Run: headless pygame with SDL's dummy video driver; simulated clock (each Clock.tick advances the game by its frame time, no real sleeping); random seed 0; keys injected as events and as key.get_pressed() state; no mouse input.
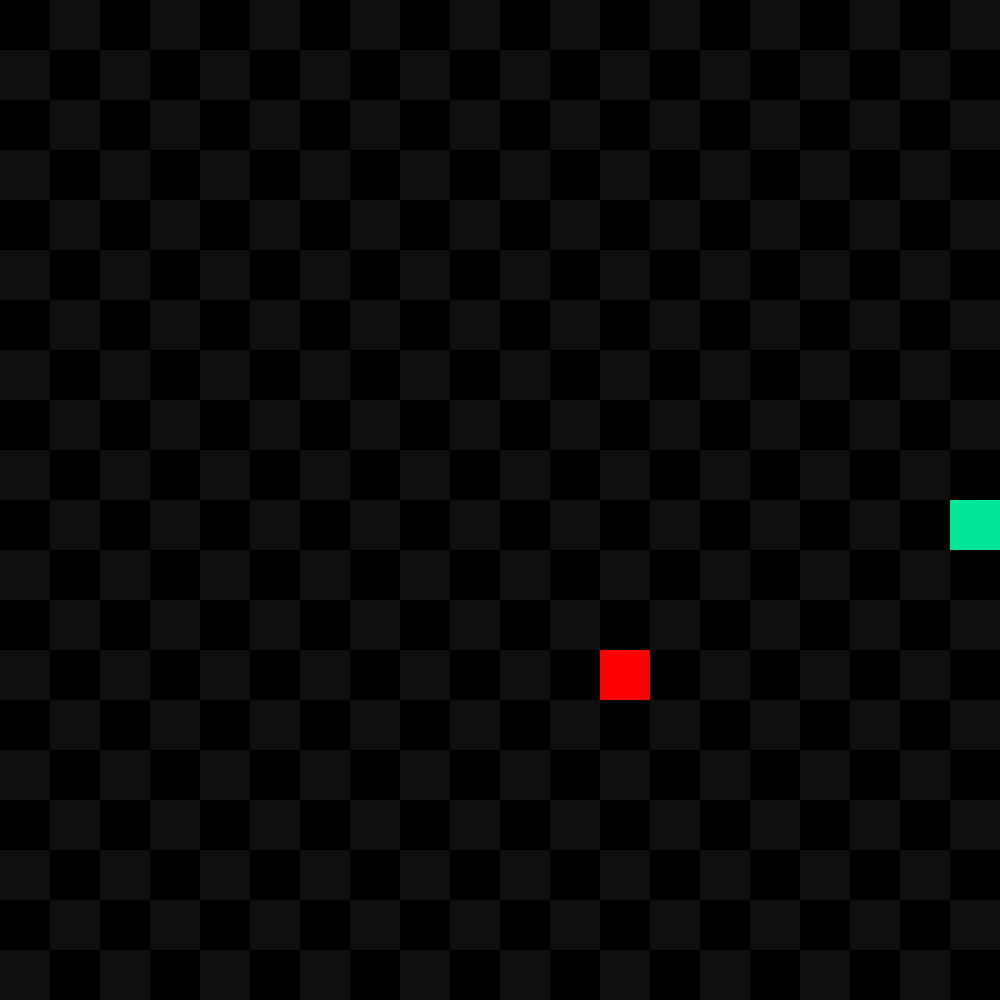
Frame 1 of 1 · flips 1–60 · no input (game ended)

The pygame program that drew these frames:

"""								Grid Based Snake Game 													"""

"""	
	TODO:
		-Create nested lists to form a grid and put a starting position in it
		-Create pygame window to represent that grid graphically with the snake (Black and White)
		-Add player controls to the snake
		-Snake continues moving in the same direction the players last input pointed to
		-If snake 'head' touches any other part of snake body or edges of map the game ends
			(Make sure only snake head because I think game will end just by snake motion since its
			 parts follow eachother and depending which way it moves because its rendered top down)
		-Randomly put food every few seconds after previous food is eaten by the snake and eating food
			will make the snake grow.
		-Implement some sort of UI and endscreen when game ends
		-Add the ability to choose size of map
		-Ability to choose snake speed
		-Ability to choose amount of food that can exist at one time on the map
"""


import pygame
import sys
import random
import time


# Define COLOURS
WHITE    = (255,255,255)
BLACK    = (0  ,0  ,0  )
GREY     = (15 ,15 ,15 )
GREEN    = (0  ,255,0  )
RED      = (255,0  ,0  )
BLUE     = (0  ,0  ,255)
TURQOISE = (0  ,230,153)

# ____________________SET PARAMETERS____________________
# Set FPS
FPS = 5
# Set GRID BLOCK size
BLOCK_SIZE = 50  # 60 #_________Size of the individual square in grid
# Set SNAKE head colour
SNAKE_COL_1 = WHITE
# Set SNAKE body colour
SNAKE_COL_2 = TURQOISE
# Set SNAKE speed
SNAKE_VEL = 10
# Set GRID_1 colour
GRID_COL_1 = BLACK
# Set GRID_2 colour
GRID_COL_2 = GREY
# Set GRID size
GRID_SIZE = 20  # 15
# Set FOOD rate
FOOD_RATE = 1
# Set FOOD colour
FOOD_COL = RED
# Set CONTROLS type
CONTROLS = 0  # ___________Control type 0 = arrows, 1 = WASD

# Set WINDOW size (Not yet optimized to be changed by user)
WIN_SIZE = GRID_SIZE * BLOCK_SIZE


pygame.init()
screen = pygame.display.set_mode((WIN_SIZE, WIN_SIZE))

clock = pygame.time.Clock()


class Snake:

	# Initializing all the parameters as default so class doesn't need to have arguments when called
	def __init__(
		self,
		grid_size=GRID_SIZE,
		snake_speed=SNAKE_VEL,
		food_rate=FOOD_RATE,
		controls_type=CONTROLS,
		fps=FPS,
		snake_colour_1=SNAKE_COL_1,
		snake_colour_2=SNAKE_COL_2,
		grid_colour_1=GRID_COL_1,
		grid_colour_2=GRID_COL_2,
		food_colour=FOOD_COL,
		block_size=BLOCK_SIZE
		#game_display = (480, 480)
	):

		self.grid_size = grid_size
		self.snake_speed = snake_speed
		self.food_rate = food_rate
		self.controls_type = controls_type
		self.fps = fps
		self.snake_colour_1 = snake_colour_1
		self.snake_colour_2 = snake_colour_2
		self.grid_colour_1 = grid_colour_1
		self.grid_colour_2 = grid_colour_2
		self.food_colour = food_colour
		self.block_size = block_size

		self.positions = [((self.grid_size//2),(self.grid_size//2))]
		self.snake_length = 2
		self.food = (random.randint(0, self.grid_size-1), random.randint(0, self.grid_size-1))
		self.score = 0

		self.right = 1
		self.left  = 2
		self.up	   = 3
		self.down  = 4
			# Initial snake direction
		self.direction = random.choice([self.right, self.left, self.up, self.down])
			# Size of the game window
		#self.screen = pygame.display.set_mode()
			# Size of the playable area
		#self.game_display = game_display

		# Moves snake head and following parts
	def move_snake(self):
		new = self.positions[0]
		
		if self.direction == self.right:
			new = (new[0]+1,new[1])
		elif self.direction == self.left:
			new = (new[0]-1,new[1])
		elif self.direction == self.up:
			new = (new[0],new[1]-1)
		elif self.direction == self.down:
			new = (new[0],new[1]+1)

			# Inserts new head position to first place in list
		self.positions.insert(0, new)
			# If snake length doesnt match the current number of elements in snake it removes last element
			# That is how snake follows head.
		if len(self.positions) > self.snake_length:
			self.positions.pop()

			# Check if food in same spot as snake head
		print('Food: ', self.food)
		print('HeadL ', self.positions[0])
		if self.food == self.positions[0]:
			print('FOOD')
			self.score += 1
			self.snake_length += 1
			self.place_food()


		# Drawing a grid in pygame
	def draw_grid(self):
		for y in range(self.grid_size):
			for x in range(self.grid_size):
				rect = pygame.Rect((x*self.block_size, y*self.block_size), (self.block_size, self.block_size))
					# This if/else used to create a checkered grid
				if (x+y)%2 == 0:
					pygame.draw.rect(screen, self.grid_colour_1, rect)
				else:
					pygame.draw.rect(screen, self.grid_colour_2, rect)

		# Draws snake on grid
	def draw_snake(self):
		for pos in self.positions:
			rect = pygame.Rect((pos[0]*self.block_size, pos[1]*self.block_size), (self.block_size, self.block_size))
			pygame.draw.rect(screen, self.snake_colour_2, rect)

		# Draws food on grid
	def draw_food(self):
		rect = pygame.Rect((self.food[0]*self.block_size, self.food[1]*self.block_size), (self.block_size, self.block_size))
		pygame.draw.rect(screen, self.food_colour, rect)		

		# Handles key inputs
	def handle_keys(self):
		for event in pygame.event.get():
			if event.type == pygame.QUIT:
				pygame.quit()
				sys.exit()

			if event.type == pygame.KEYDOWN:
				if event.key == pygame.K_RIGHT and self.direction != self.left:
					self.direction = self.right
					#print('right')
				if event.key == pygame.K_LEFT and self.direction != self.right:
					self.direction = self.left
					#print('left')
				if event.key == pygame.K_UP and self.direction != self.down:
					self.direction = self.up
					#print('up')
				if event.key == pygame.K_DOWN and self.direction != self.up:
					self.direction = self.down
					#print('down')

		# Check for self and border collision
	def is_collision(self):
		# If hits boundary
		if self.positions[0][0] >= self.grid_size or self.positions[0][0] < 0:
			return True
		elif self.positions[0][1] >= self.grid_size or self.positions[0][1] < 0:
			return True

		# If hits self
		if self.positions[0] in self.positions[1:]:
			return True

		#print(self.grid_size-1)

		return False

		# Place food on grid
	def place_food(self):
		x = random.randint(0,self.grid_size-1)
		y = random.randint(0,self.grid_size-1)
		self.food = (x,y)
		# If food position in snake position then call again for another random position
		if self.food in self.positions:
			place_food()

def main():
	snake = Snake()
	
	while True: 
		snake.draw_grid()
		snake.handle_keys()
		snake.move_snake()
		snake.draw_snake()
		snake.draw_food()

		pygame.display.update()
		clock.tick(FPS)

		# If collides with self or wall then game over
		if snake.is_collision():
			print("GAME OVER!")
			pygame.quit()
			time.sleep(2)
			sys.exit()

if __name__ == '__main__':
	main()
